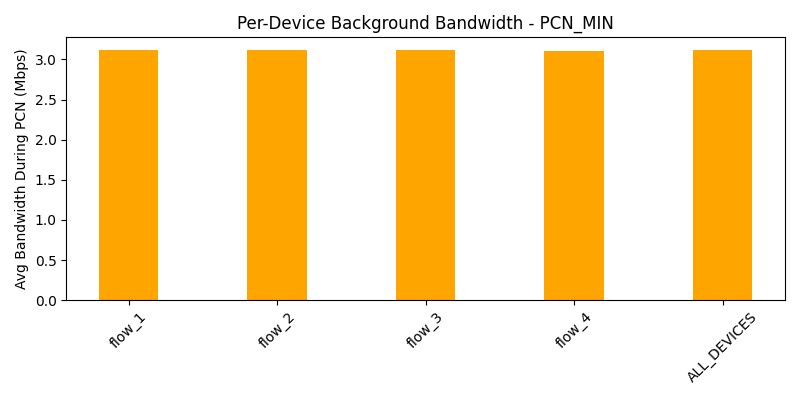

The table this chart was drawn from, first rows:
device, avg_bw_before, avg_bw_during, avg_bw_after
flow_1, 4.687, 3.12, 
flow_2, 4.593, 3.12, 
flow_3, 5.208, 3.116, 
flow_4, 4.655, 3.1, 
ALL_DEVICES, 4.786, 3.114, 
